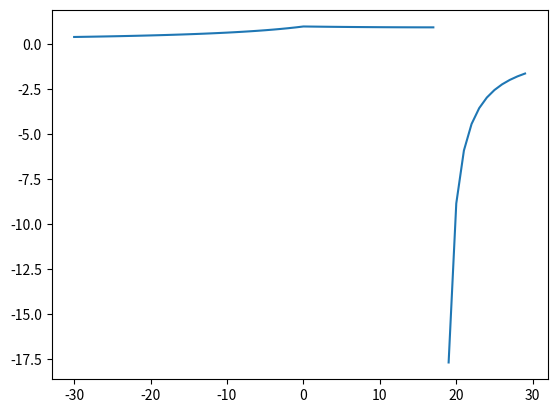

Recreate this plot in Python.
import numpy as np
from matplotlib import pyplot as plt


def pump_incidence_loss(beta1, beta1_fl, w1):
    g = 9.81
    print(np.rad2deg(beta1 - beta1_fl))
    print(np.sin(2 * beta1_fl - beta1))
    lmda = np.sin(beta1_fl) / np.sin(2 * beta1_fl - beta1) - np.sqrt(
        (np.sin(beta1_fl) ** 2 - np.sin(beta1) * np.sin(2 * beta1_fl - beta1))
        / (np.sin(2 * beta1_fl - beta1)) ** 2
    )
    print(lmda)
    print("\n")
    Hl_inc = (
        w1 ** 2
        / (2 * g)
        * (1 / lmda) ** 2
        * (1 - lmda * np.sin(beta1_fl) / np.sin(beta1)) ** 2
    )
    return [Hl_inc, lmda]


beta1 = 36

lmda = []
Hl = []
inc = []

for incidence in np.arange(-30, 30, 1):
    beta1_fl = np.deg2rad(beta1 - incidence)
    res = pump_incidence_loss(beta1=np.deg2rad(beta1), beta1_fl=beta1_fl, w1=1)
    inc.append(incidence)
    lmda.append(res[1])
    Hl.append(res[0])

plt.figure(0)
plt.plot(inc, lmda)

plt.show
